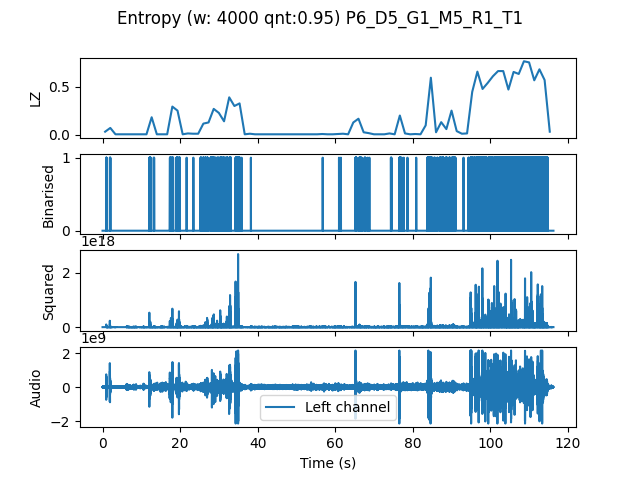

Values plotted in this chart, from the file beside it:
, t0, LZ, CTW
mean, 348849, 0.1606, 0.2137
0.0, 0.0, 0.03291, 0.03129
1.333, 1.333, 0.07179, 0.08595
2.667, 2.667, 0.005983, 0.0006453
4.0, 4.0, 0.005983, 0.0006453
5.333, 5.333, 0.005983, 0.0006453
6.667, 6.667, 0.005983, 0.0006453
8.0, 8.0, 0.005983, 0.0006453
9.333, 9.333, 0.005983, 0.0006453
10.67, 10.67, 0.005983, 0.0006453
12.0, 12.0, 0.1825, 0.2018
13.33, 13.33, 0.005983, 0.0006453
14.67, 14.67, 0.005983, 0.0006453
16.0, 16.0, 0.005983, 0.0006453
17.33, 17.33, 0.2932, 0.5367
18.67, 18.67, 0.2513, 0.2944
20.0, 20.0, 0.005983, 0.0006453
21.33, 21.33, 0.01496, 0.006894
22.67, 22.67, 0.01197, 0.00621
24.0, 24.0, 0.01197, 0.02619
25.33, 25.33, 0.1167, 0.1267
26.67, 26.67, 0.1286, 0.2227
28.0, 28.0, 0.2692, 0.308
29.33, 29.33, 0.2273, 0.2341
30.67, 30.67, 0.1406, 0.167
32.0, 32.0, 0.3889, 0.643
33.33, 33.33, 0.2991, 0.583
34.67, 34.67, 0.3261, 0.6296
36.0, 36.0, 0.005983, 0.0006453
37.33, 37.33, 0.01197, 0.003522
38.67, 38.67, 0.005983, 0.0006453
40.0, 40.0, 0.005983, 0.0006453
41.33, 41.33, 0.005983, 0.0006453
42.67, 42.67, 0.005983, 0.0006453
44.0, 44.0, 0.005983, 0.0006453
45.33, 45.33, 0.005983, 0.0006453
46.67, 46.67, 0.005983, 0.0006453
48.0, 48.0, 0.005983, 0.0006453
49.33, 49.33, 0.005983, 0.0006453
50.67, 50.67, 0.005983, 0.0006453
52.0, 52.0, 0.005983, 0.0006453
53.33, 53.33, 0.005983, 0.0006453
54.67, 54.67, 0.005983, 0.0006453
56.0, 56.0, 0.008974, 0.003432
57.33, 57.33, 0.005983, 0.0006453
58.67, 58.67, 0.005983, 0.0006453
60.0, 60.0, 0.008974, 0.003432
61.33, 61.33, 0.01197, 0.003432
62.67, 62.67, 0.005983, 0.0006453
64.0, 64.0, 0.1286, 0.3491
65.33, 65.33, 0.1675, 0.1754
66.67, 66.67, 0.02692, 0.02549
68.0, 68.0, 0.01795, 0.008983
69.33, 69.33, 0.005983, 0.0006453
70.67, 70.67, 0.005983, 0.0006453
72.0, 72.0, 0.005983, 0.0006453
73.33, 73.33, 0.01496, 0.01175
74.67, 74.67, 0.005983, 0.0006453
76.0, 76.0, 0.2004, 0.3879
77.33, 77.33, 0.01496, 0.01645
... 28 more rows
